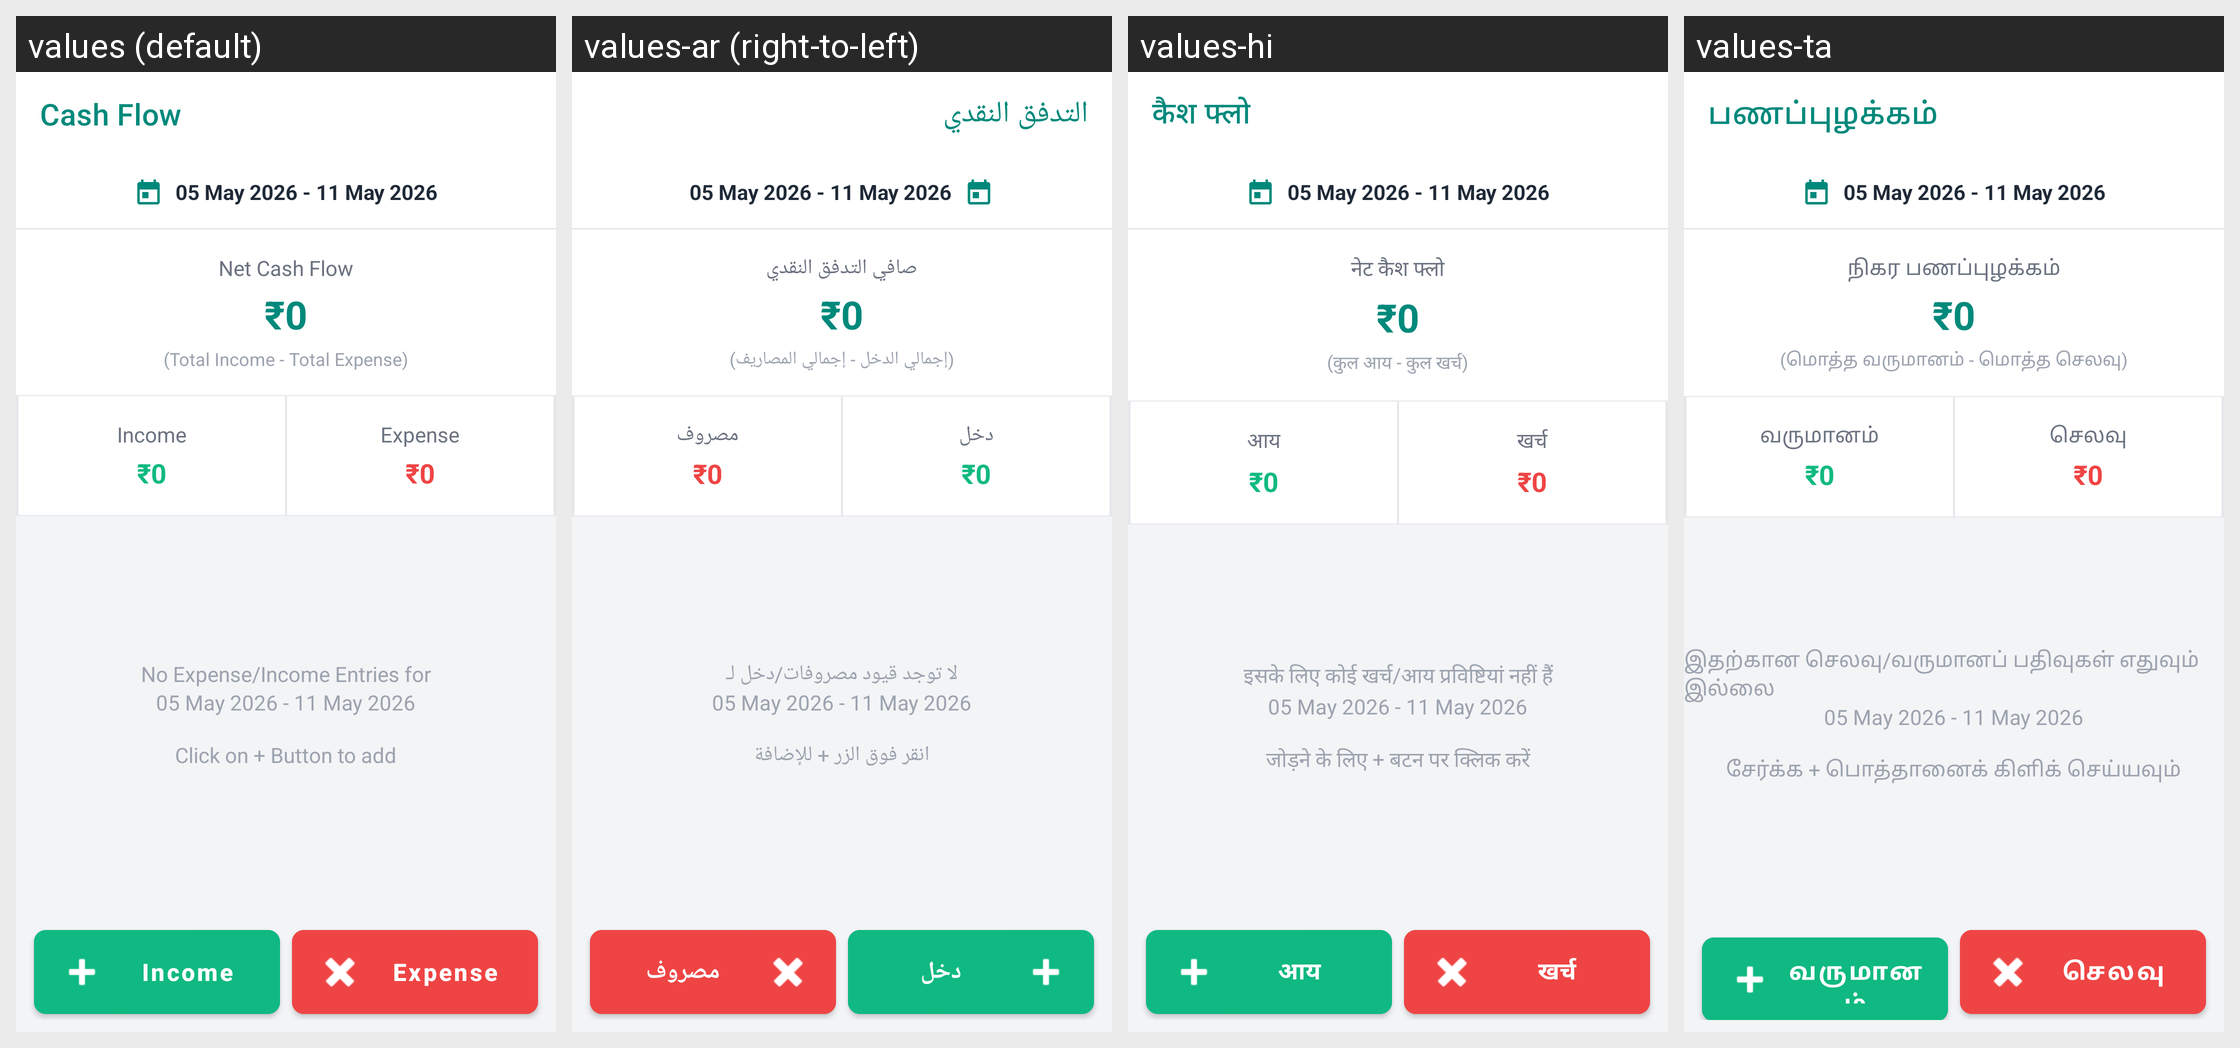

The same Android screen rendered under several of its app's locales, left to right. List the strings drawn on it with the default value and each locale's translation.
Android screen res/layout/activity_cash_flow.xml rendered under 4 locales, left to right: values (default), values-ar (right-to-left), values-hi, values-ta. Device: Nexus 5 (rendered at 1080×1920; each locale shown at half size, 540×960, under a caption strip naming it); theme Theme.Billz.
Other locales in the repository, not shown: values-bn, values-de, values-es, values-fil, values-fr, values-in, values-ja, values-kn, values-mr, values-ms, values-pt, values-ru, values-sw, values-te, values-tr, values-zh.
Strings drawn on this screen, with the default value and each locale's value (text and hints the layout hard-codes, and strings that could not be matched under every locale, appear in the picture but are not listed):

cash_flow_title
  values: Cash Flow
  values-ar: التدفق النقدي
  values-hi: कैश फ्लो
  values-ta: பணப்புழக்கம்

net_cash_flow
  values: Net Cash Flow
  values-ar: صافي التدفق النقدي
  values-hi: नेट कैश फ्लो
  values-ta: நிகர பணப்புழக்கம்

total_income_expense_hint
  values: (Total Income - Total Expense)
  values-ar: (إجمالي الدخل - إجمالي المصاريف)
  values-hi: (कुल आय - कुल खर्च)
  values-ta: (மொத்த வருமானம் - மொத்த செலவு)

income
  values: Income
  values-ar: دخل
  values-hi: आय
  values-ta: வருமானம்

expense
  values: Expense
  values-ar: مصروف
  values-hi: खर्च
  values-ta: செலவு

no_entries_message
  values: No Expense/Income Entries for
  values-ar: لا توجد قيود مصروفات/دخل لـ
  values-hi: इसके लिए कोई खर्च/आय प्रविष्टियां नहीं हैं
  values-ta: இதற்கான செலவு/வருமானப் பதிவுகள் எதுவும் இல்லை

click_to_add_message
  values: Click on + Button to add
  values-ar: انقر فوق الزر + للإضافة
  values-hi: जोड़ने के लिए + बटन पर क्लिक करें
  values-ta: சேர்க்க + பொத்தானைக் கிளிக் செய்யவும்
